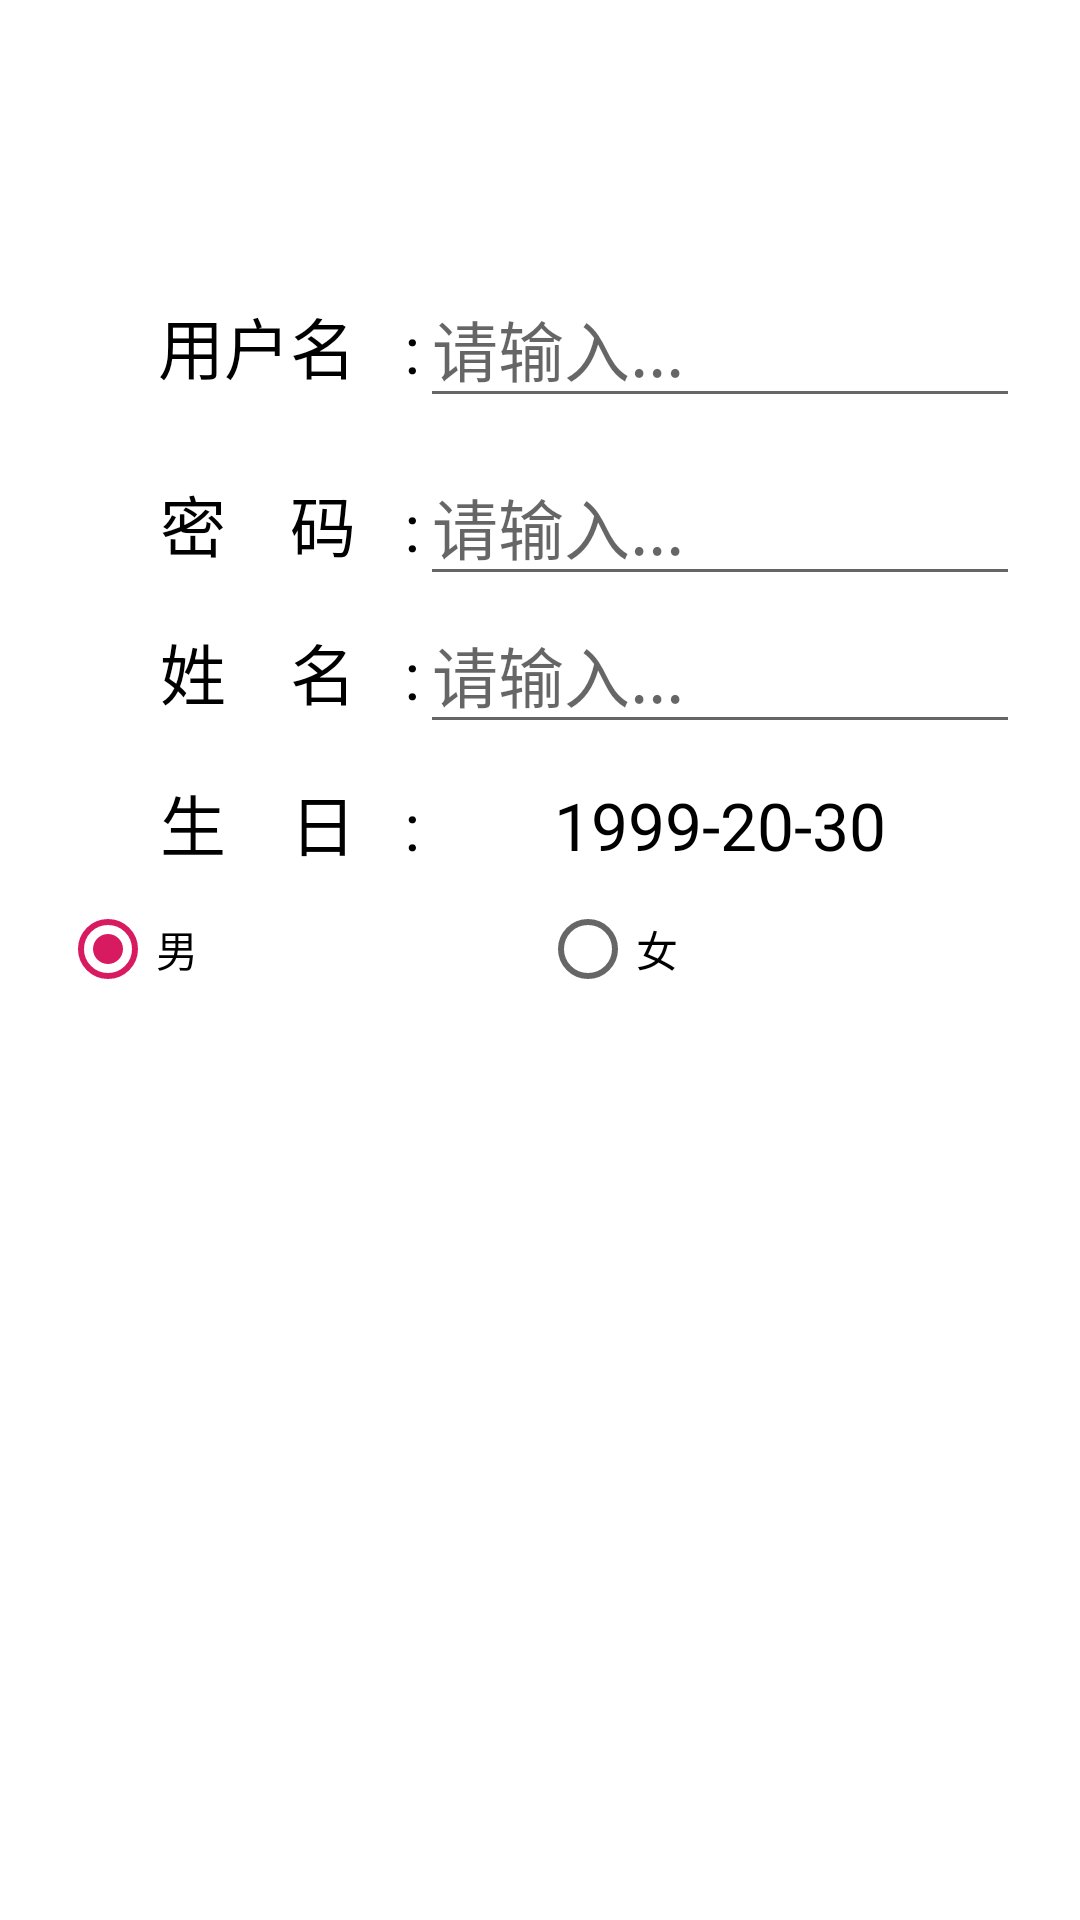

Write the Android layout XML for this screen, with the resource values it uses.
<!-- AndroidManifest.xml: application theme AppTheme -->
<!-- res/layout/activity_regist.xml -->
<?xml version="1.0" encoding="utf-8"?>
<LinearLayout xmlns:android="http://schemas.android.com/apk/res/android"
    xmlns:app="http://schemas.android.com/apk/res-auto"
    xmlns:tools="http://schemas.android.com/tools"
    android:layout_width="match_parent"
    android:layout_height="match_parent"
    android:background="#ffffff"
    android:orientation="vertical"
    android:padding="20dp"
    tools:context=".RegistActivity">

    <ImageView
        android:id="@+id/imageView"
        android:layout_width="wrap_content"
        android:layout_height="wrap_content"
        android:layout_gravity="center"
        android:layout_marginTop="20dp"
        android:src="@mipmap/ic_launcher" />

    <LinearLayout
        android:layout_width="match_parent"
        android:layout_height="wrap_content"
        android:layout_marginTop="50dp"
        android:layout_marginBottom="10dp">

        <TextView
            android:layout_width="120dp"
            android:layout_height="wrap_content"
            android:gravity="end"
            android:text="用户名   :"
            android:textColor="#000000"
            android:textSize="22sp" />

        <EditText
            android:id="@+id/account"
            android:layout_width="match_parent"
            android:layout_height="wrap_content"
            android:hint="请输入..."
            android:paddingLeft="4dp"
            android:paddingRight="4dp"
            android:singleLine="true"
            android:textSize="22sp" />
    </LinearLayout>

    <LinearLayout
        android:layout_width="match_parent"
        android:layout_height="wrap_content">

        <TextView
            android:layout_width="120dp"
            android:layout_height="wrap_content"
            android:gravity="end"
            android:text="密    码   :"
            android:textColor="#000000"
            android:textSize="22sp" />

        <EditText
            android:id="@+id/password"
            android:layout_width="match_parent"
            android:layout_height="wrap_content"
            android:hint="请输入..."

            android:paddingLeft="4dp"
            android:paddingRight="4dp"
            android:password="true"
            android:singleLine="true"
            android:textSize="22sp" />
    </LinearLayout>

    <LinearLayout
        android:layout_width="match_parent"
        android:layout_height="wrap_content">

        <TextView
            android:layout_width="120dp"
            android:layout_height="wrap_content"
            android:gravity="end"
            android:text="姓    名   :"
            android:textColor="#000000"
            android:textSize="22sp" />

        <EditText
            android:id="@+id/name"
            android:layout_width="match_parent"
            android:layout_height="wrap_content"
            android:hint="请输入..."
            android:paddingLeft="4dp"
            android:paddingRight="4dp"
            android:singleLine="true"
            android:textSize="22sp" />
    </LinearLayout>

    <LinearLayout
        android:layout_width="match_parent"
        android:layout_height="wrap_content"
        android:layout_marginTop="10dp">

        <TextView
            android:layout_width="120dp"

            android:layout_height="wrap_content"
            android:gravity="end"
            android:text="生    日   :"
            android:textColor="#000000"
            android:textSize="22sp" />

        <TextView
            android:id="@+id/user_bth"
            android:layout_width="match_parent"

            android:layout_height="wrap_content"
            android:gravity="center"
            android:singleLine="true"
            android:text="1999-20-30"
            android:textColor="#000000"
            android:textSize="22sp" />


    </LinearLayout>

    <RadioGroup
        android:id="@+id/user_group"
        android:layout_width="match_parent"
        android:layout_height="wrap_content"
        android:layout_marginTop="10dp"
        android:orientation="horizontal">

        <RadioButton
            android:id="@+id/user_man"
            android:layout_width="match_parent"
            android:layout_height="wrap_content"
            android:layout_weight="1"
            android:checked="true"
            android:text="男" />

        <RadioButton
            android:id="@+id/user_woman"
            android:layout_width="match_parent"
            android:layout_height="wrap_content"
            android:layout_weight="1"
            android:text="女" />
    </RadioGroup>

    <Button
        android:id="@+id/regist_commit"
        android:layout_width="match_parent"
        android:layout_height="wrap_content"
        android:layout_marginTop="50dp"
        android:background="@drawable/loginbc"
        android:text="注册"
        android:textAllCaps="false"
        android:textColor="#ffffff" />

</LinearLayout>
<!-- resources referenced by this layout -->
<resources>
  <!-- drawable loginbc (drawable-v24) -->
  <?xml version="1.0" encoding="utf-8"?>
  <shape xmlns:android="http://schemas.android.com/apk/res/android"
         android:shape="rectangle">
      <solid android:color="@color/btn_normal_selector"/>
      <corners android:radius="8dp"/>
  </shape>
  <style name="AppTheme" parent="Theme.AppCompat.Light.DarkActionBar">
          
          <item name="colorPrimary">@color/colorPrimary</item>
          <item name="colorPrimaryDark">@color/colorPrimaryDark</item>
          <item name="colorAccent">@color/colorAccent</item>
          <item name="windowNoTitle">true</item>
      </style>
  <color name="colorPrimary">#008577</color>
  <color name="colorPrimaryDark">#00574B</color>
  <color name="colorAccent">#D81B60</color>
</resources>
